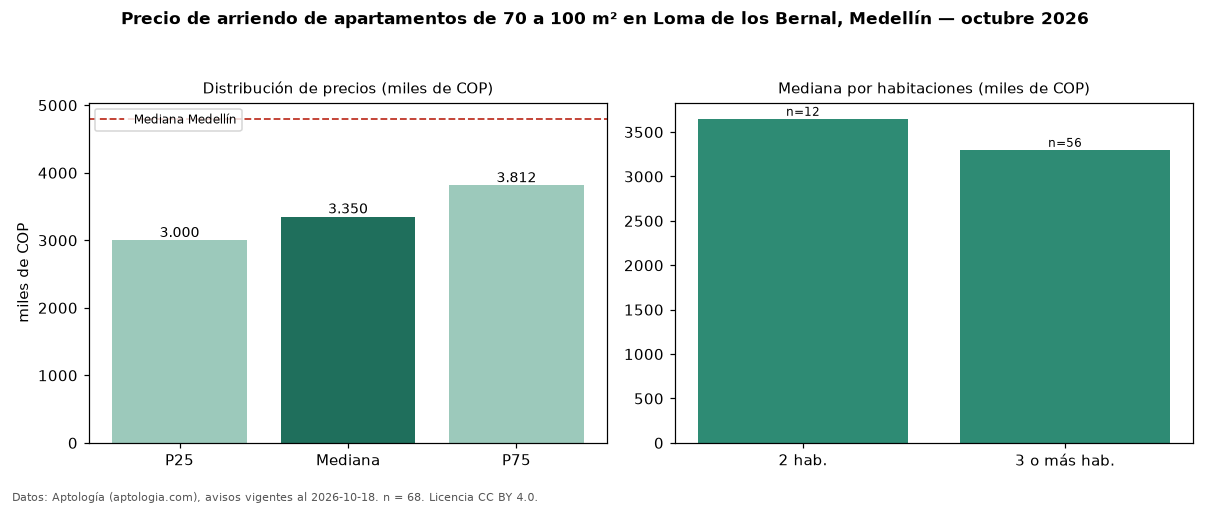

The table this chart was drawn from, first rows:
seccion, metrica, valor, moneda, n
filtro, area3, de 70 a 100 m², , 68
precio, p25, 3000000, COP, 68
precio, mediana, 3350000, COP, 68
precio, p75, 3812500, COP, 68
precio, minimo, 2150000, COP, 68
precio, maximo, 11111111, COP, 68
m2, mediana_precio_m2, 41892, COP, 67
m2, area_mediana_m2, 80.0, m2, 67
banos, mediana_banos, 2.0, , 
parqueadero, pct_con_parqueadero, 95.5, %, 67
estrato, estrato_mas_frecuente, 5, , 68
habitaciones, 2, 3650000, COP, 12
habitaciones, 3+, 3300000, COP, 56
ciudad, mediana_ciudad_referencia, 4800000, COP, 
ciudad, mediana_m2_ciudad, 49206, COP, 
fuente, fecha_datos, 2026-10-18, , 
fuente, atribucion, https://www.aptologia.com/arriendo/medel…, , 
fuente, licencia, CC BY 4.0, , 
